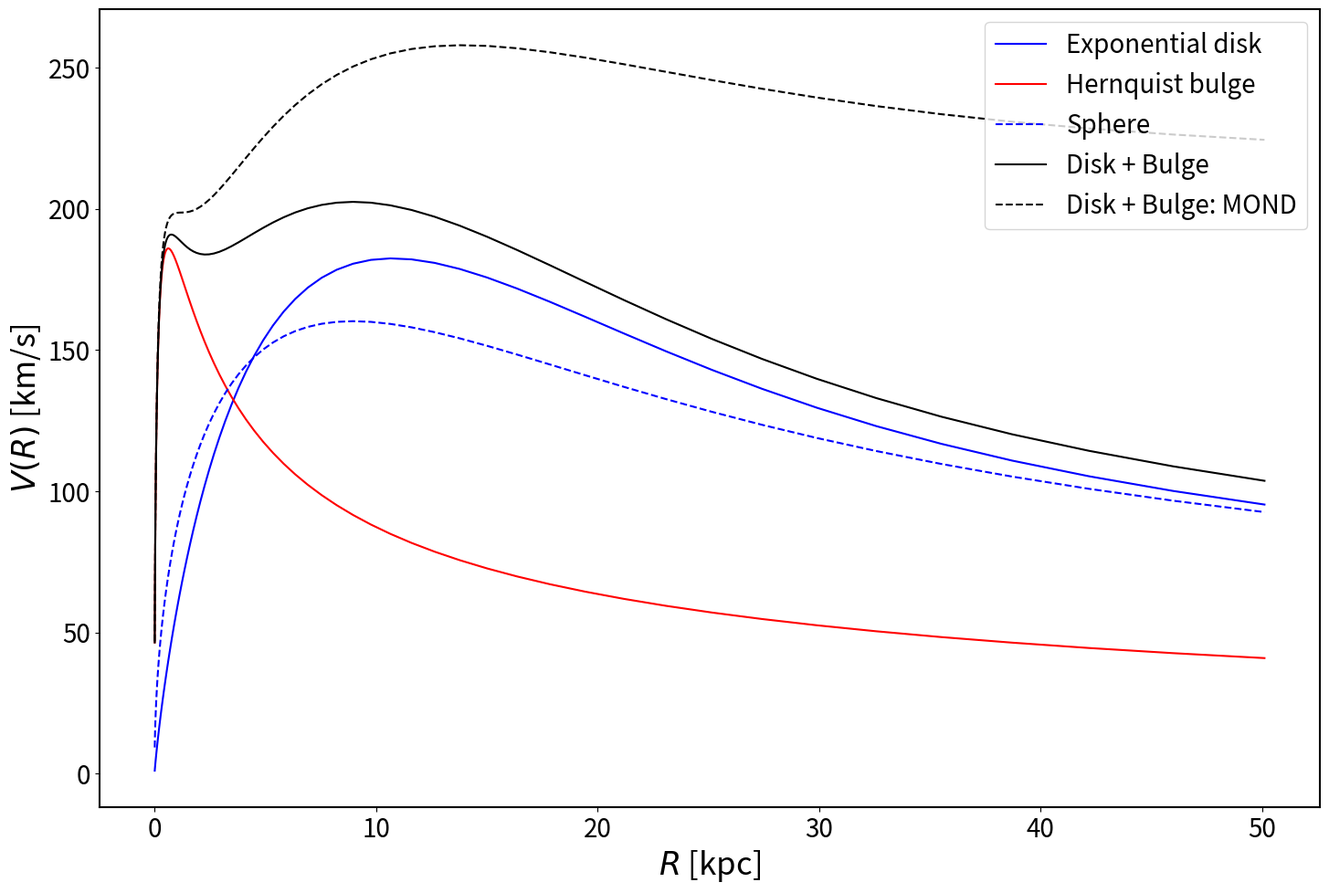

The script that saved this image:
import numpy as np
from scipy.special import i0 as bessi0
from scipy.special import i1 as bessi1
from scipy.special import k0 as bessk0
from scipy.special import k1 as bessk1
import matplotlib as mpl
import matplotlib.pyplot as plt
from matplotlib import gridspec
from mpl_toolkits.axes_grid1.inset_locator import inset_axes

def fEFE(p,x):  # MOND model: a0 - critical acceleration,  e - EFE parameter (see Chae et al. 2020)
    a0=p[0]
    e=p[1]
    u=1/x
    Ae=e*(1+e/2)/(1+e)
    Be=1+e
    return 0.5-Ae*u+np.sqrt((0.5-Ae*u)**2+Be*u)

GMsun_kpc = 4.300917248e-6 # G*M_sun/kpc (km/s)^2
GMsun_kpc2 = 1.3938e-19 # G*M_sun/kpc^2 m/s^2

Md = 1.e11   #  mass of the disk in solar masses
a0 = 1.2e-10   # MOND critical acceleration in m/s^2
Rd = 5.        # disk scale length in kpc
R = np.logspace(-2.,1.7,100)   #  radius in units of kpc
M_R = Md*(1-np.exp(-R/Rd)*(1+R/Rd))
Vsphere = np.sqrt(GMsun_kpc*M_R/R)
y = R/(2*Rd)
bess = bessi0(y)*bessk0(y)-bessi1(y)*bessk1(y)
Vd = np.sqrt(2*GMsun_kpc*(Md/Rd)*y**2*bess)

Mb = 2.e10
R_H=1.5/(1.+np.sqrt(2.))       # Hernquist radius in kpc
Vb=1.e-3*np.sqrt(Mb)*np.sqrt(4.3)*(R/(R+R_H)**2)**0.5  # rotation velocity due to the bulge (km/s)

Vtot=np.sqrt(Vb**2+Vd**2)
gtot=(1.e3*Vtot)**2/(R*3.086e+19)
Vtot_mond = np.sqrt(fEFE([a0,0.],gtot/a0))*Vtot

fig = plt.figure(figsize=(15,10))
gs = gridspec.GridSpec(10,10) 
plt.rc('xtick',labelsize=20)
plt.rc('ytick',labelsize=20)
plt.rc('axes',labelsize=25)
plt.rcParams['axes.linewidth'] = 1.5
plt.subplots_adjust(left=0.07,right=0.97,bottom=0.05,top=0.97) #,wspace=100.,hspace=40.)
ax = plt.subplot2grid((100,100), (0,0), rowspan=95, colspan=99) 
plt.xlabel(r'$R$ [kpc]')
plt.ylabel(r'$V(R)$ [km/s]')
ax.plot(R,Vd,c='b',label=r'Exponential disk')
ax.plot(R,Vb,c='r',label=r'Hernquist bulge')
ax.plot(R,Vsphere,c='b',ls='--',label=r'Sphere')
ax.plot(R,Vtot,c='k',label=r'Disk + Bulge')
ax.plot(R,Vtot_mond,c='k',ls='--',label=r'Disk + Bulge: MOND')
ax.legend(fontsize=20)

fig.tight_layout()
plt.savefig('fig_RC_efe.png')
plt.close(fig)
